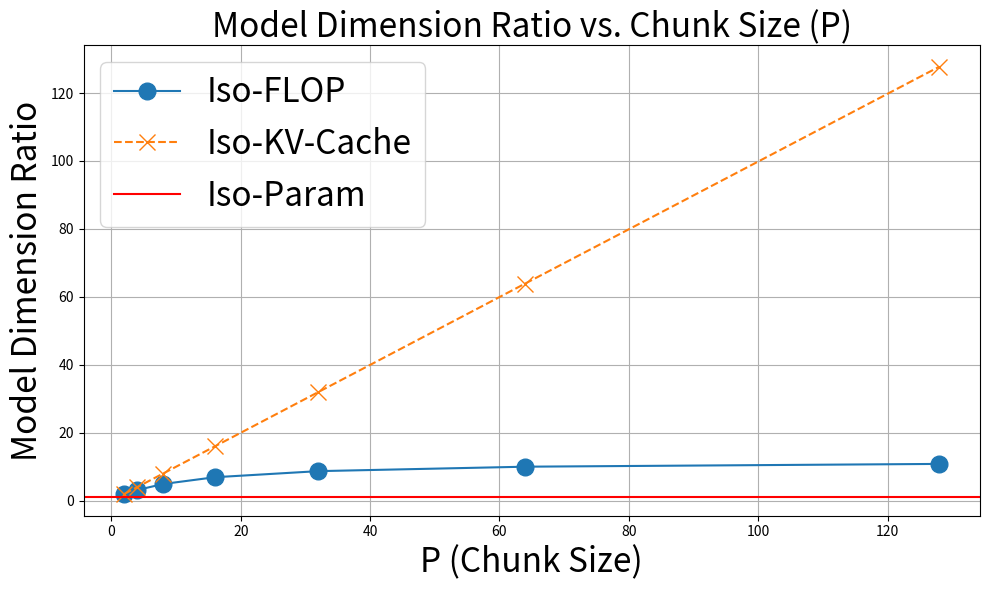

Write the Python code that produced this figure.
import numpy as np
import matplotlib.pyplot as plt
from sympy import symbols, Eq, solve, N, lambdify

# Define symbols
F, E, D, L, P = symbols('F E D L P', real=True, positive=True)

# Constants
L_val = 4096  # Transformer Model Sequence Length
D_val = 32    # Attamba Model State Dimension

# IsoFLOP Equation: 3F^2 + 2LF = E^2 + 6ED + 21D + 2LE/P
isoFLOP = Eq(3*F**2 + 2*L*F, E**2 + 6*E*D + 21*D + 2*L*E/P)

# IsoKV Equation: F = E/P + D/L
isoKV = Eq(F, E/P + D/L)
plt.figure(figsize=(10, 6))
# Substitute constants into equations
variables = {L: L_val, D: D_val}
isoFLOP_sub = isoFLOP.subs(variables)
isoKV_sub = isoKV.subs(variables)

# Lambdify equations for numerical evaluation
isoFLOP_func = lambdify((E, P), solve(isoFLOP_sub, F)[0])
isoKV_func = lambdify((E, P), solve(isoKV_sub, F)[0])

# Values of P and E/F ratios for fixed E
P_values = [2, 4, 8, 16, 32, 64, 128]
E_val_fixed = 512  # Fix E to a single dimension
E_F_ratios_isoFLOP_fixed_E = [E_val_fixed / isoFLOP_func(E_val_fixed, P_val) for P_val in P_values]
E_F_ratios_isoKV_fixed_E = [E_val_fixed / isoKV_func(E_val_fixed, P_val) for P_val in P_values]

# Plot E/F vs. P for isoFLOP and isoKV
plt.plot(P_values, E_F_ratios_isoFLOP_fixed_E, label="Iso-FLOP", marker="o", markersize=12)
plt.plot(P_values, E_F_ratios_isoKV_fixed_E, label="Iso-KV-Cache", marker="x", linestyle="--", markersize=12)
# Add IsoParam horizontal line at 1
plt.axhline(y=1, color='r', linestyle='-', label="Iso-Param")
plt.xlabel("P (Chunk Size)", fontsize=24)
plt.ylabel("Model Dimension Ratio", fontsize=24)
plt.title("Model Dimension Ratio vs. Chunk Size (P)", fontsize=24)
# plt.yscale('log')
# plt.xticks(P_values)  # Ensure all P values are shown
plt.legend(fontsize=24)
plt.tight_layout()
plt.grid()

plt.savefig("P_vs_msize.pdf")

# Generate LaTeX table format
latex_table = "\\begin{table}[h]\n\\centering\n\\begin{tabular}{|c|c|c|}\n\\hline\n"
latex_table += "P (Chunk Size) & E/F (IsoFLOP) & E/F (IsoKV) \\\\\n\\hline\n"

for i, P_val in enumerate(P_values):
    latex_table += f"{P_val} & {N(E_F_ratios_isoFLOP_fixed_E[i]):.4f} & {N(E_F_ratios_isoKV_fixed_E[i]):.4f} \\\\\n"

latex_table += "\\hline\n\\end{tabular}\n\\caption{E/F Ratios for IsoFLOP and IsoKV at Fixed Model Dimension (E=512)}\n\\end{table}"

# Print LaTeX table for easy copying
print("\nLaTeX Table:")
print(latex_table)

# Generate LaTeX table format
latex_table = "\\begin{table}[h]\n\\centering\n\\begin{tabular}{|c|c|c|}\n\\hline\n"
latex_table += "P (Chunk Size) & F (IsoFLOP) & F (IsoKV) \\\\\n\\hline\n"

for i, P_val in enumerate(P_values):
    latex_table += f"{P_val} & {E_val_fixed / N(E_F_ratios_isoFLOP_fixed_E[i]):.4f} & {E_val_fixed / N(E_F_ratios_isoKV_fixed_E[i]):.4f} \\\\\n"

latex_table += "\\hline\n\\end{tabular}\n\\caption{F for IsoFLOP and IsoKV at Fixed Model Dimension (E=512)}\n\\end{table}"

# Print LaTeX table for easy copying
print("\nLaTeX Table:")
print(latex_table)
